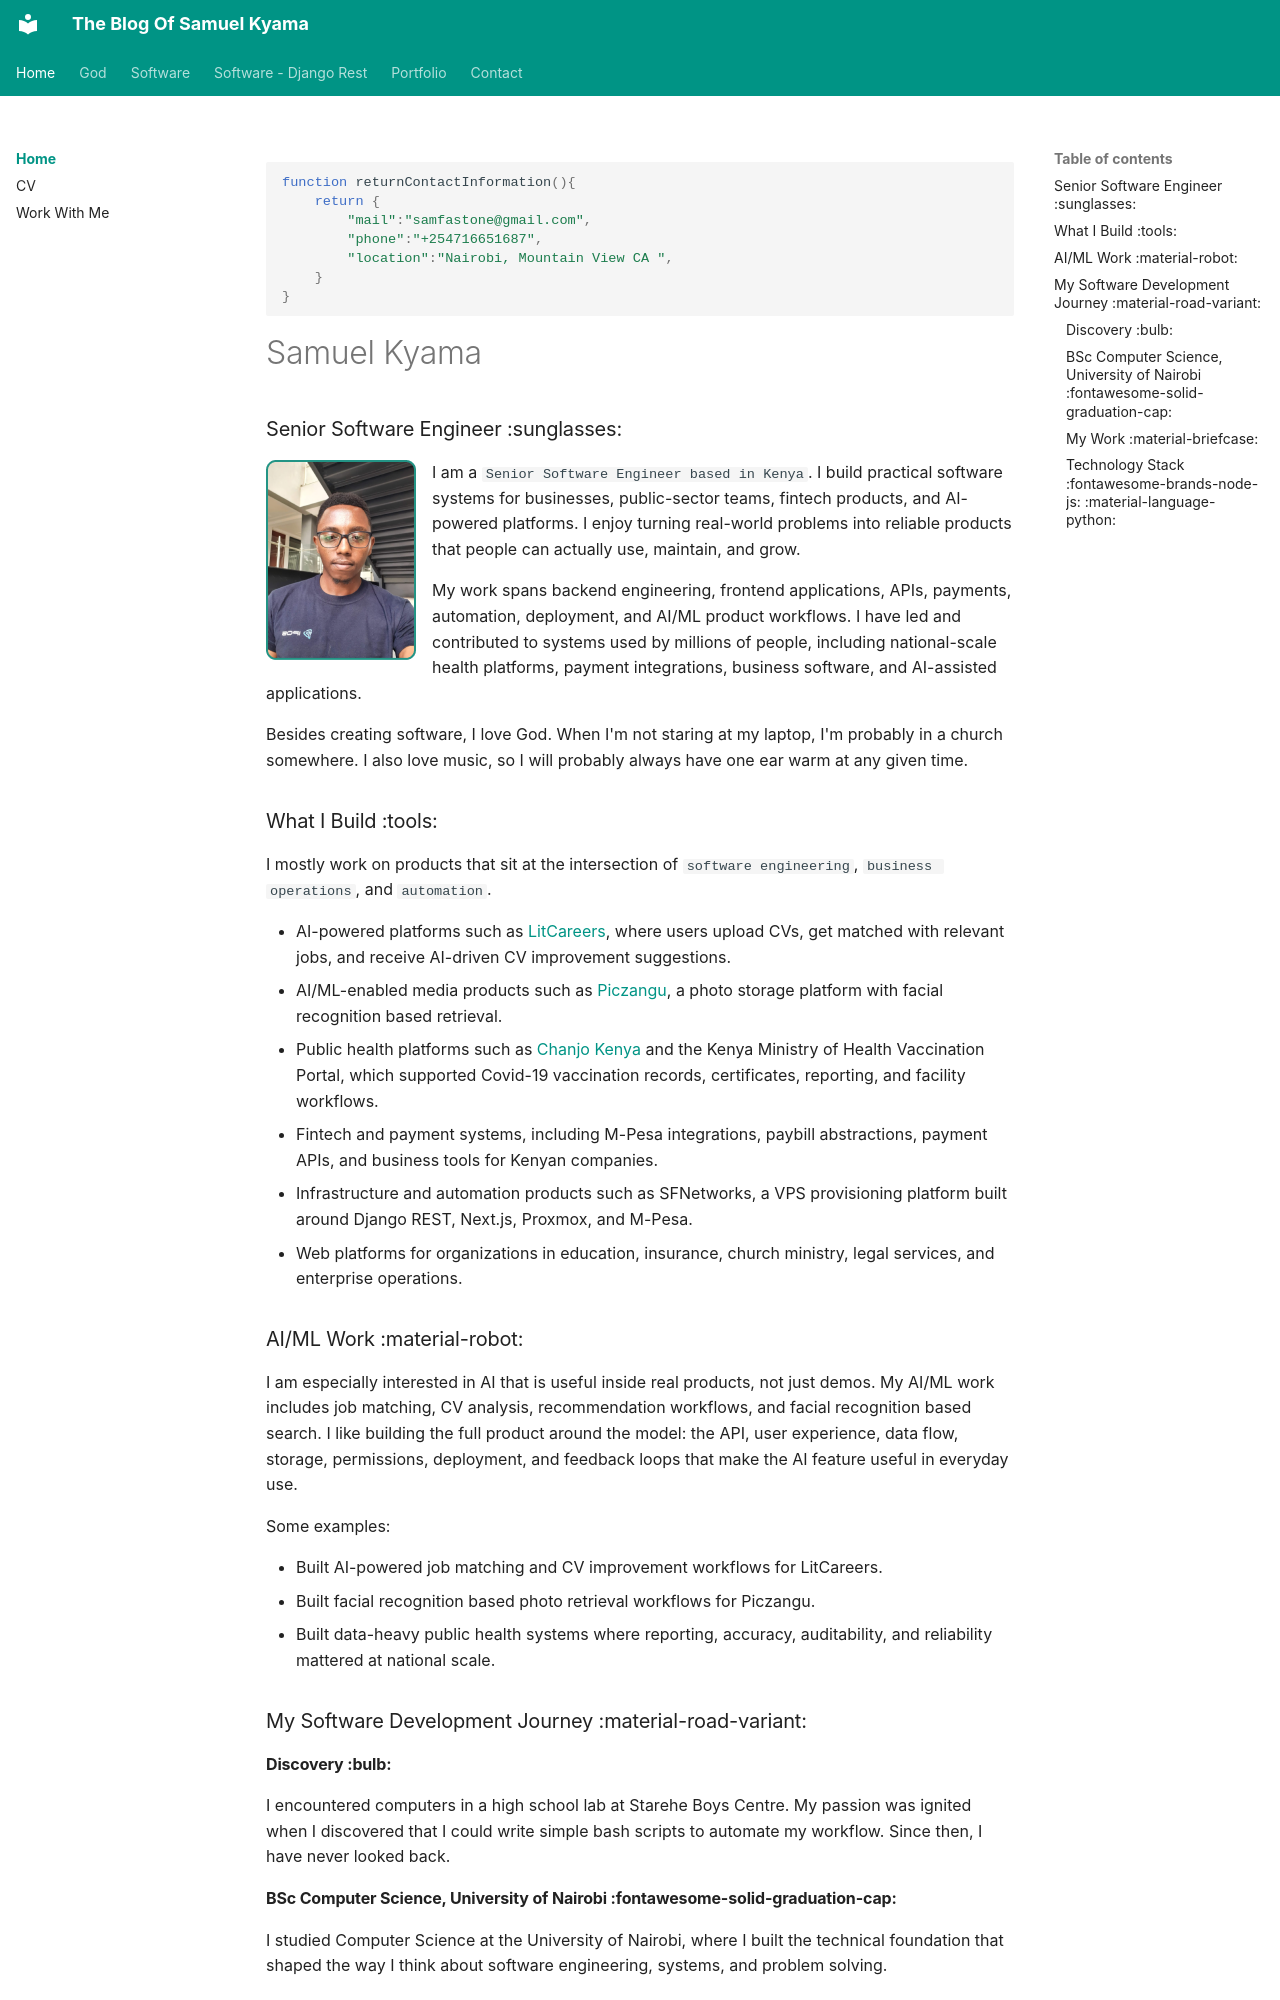

repository: kyamasam/vue-markdown-blog · page: index.html · generator: mkdocs

```js
function returnContactInformation(){ 
    return {
        "mail":"samfastone@gmail.com",
        "phone":"+254716651687",
        "location":"Nairobi, Mountain View CA ",
    }
}
```

# Samuel Kyama

### Senior Software Engineer :sunglasses:

![Image title](./assets/portrait-photo-samuel.png){ align=left }

I am a `Senior Software Engineer based in Kenya`. I build practical software systems for businesses, public-sector teams, fintech products, and AI-powered platforms. I enjoy turning real-world problems into reliable products that people can actually use, maintain, and grow.

My work spans backend engineering, frontend applications, APIs, payments, automation, deployment, and AI/ML product workflows. I have led and contributed to systems used by millions of people, including national-scale health platforms, payment integrations, business software, and AI-assisted applications.

Besides creating software, I love God. When I'm not staring at my laptop, I'm probably in a church somewhere. I also love music, so I will probably always have one ear warm at any given time.

### What I Build :tools:

I mostly work on products that sit at the intersection of `software engineering`, `business operations`, and `automation`.

- AI-powered platforms such as [LitCareers](https://www.litcareers.org/){ target="_blank" rel="noopener" }, where users upload CVs, get matched with relevant jobs, and receive AI-driven CV improvement suggestions.
- AI/ML-enabled media products such as [Piczangu](https://piczangu.com/){ target="_blank" rel="noopener" }, a photo storage platform with facial recognition based retrieval.
- Public health platforms such as [Chanjo Kenya](https://chanjo.health.go.ke/){ target="_blank" rel="noopener" } and the Kenya Ministry of Health Vaccination Portal, which supported Covid-19 vaccination records, certificates, reporting, and facility workflows.
- Fintech and payment systems, including M-Pesa integrations, paybill abstractions, payment APIs, and business tools for Kenyan companies.
- Infrastructure and automation products such as SFNetworks, a VPS provisioning platform built around Django REST, Next.js, Proxmox, and M-Pesa.
- Web platforms for organizations in education, insurance, church ministry, legal services, and enterprise operations.

### AI/ML Work :material-robot:

I am especially interested in AI that is useful inside real products, not just demos. My AI/ML work includes job matching, CV analysis, recommendation workflows, and facial recognition based search. I like building the full product around the model: the API, user experience, data flow, storage, permissions, deployment, and feedback loops that make the AI feature useful in everyday use.

Some examples:

- Built AI-powered job matching and CV improvement workflows for LitCareers.
- Built facial recognition based photo retrieval workflows for Piczangu.
- Built data-heavy public health systems where reporting, accuracy, auditability, and reliability mattered at national scale.

### My Software Development Journey :material-road-variant:

#### Discovery :bulb:

I encountered computers in a high school lab at Starehe Boys Centre. My passion was ignited when I discovered that I could write simple bash scripts to automate my workflow. Since then, I have never looked back.

#### BSc Computer Science, University of Nairobi :fontawesome-solid-graduation-cap:

I studied Computer Science at the University of Nairobi, where I built the technical foundation that shaped the way I think about software engineering, systems, and problem solving.
